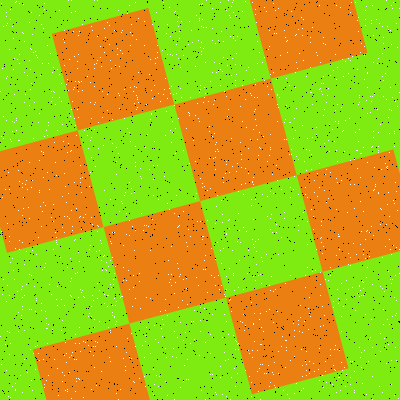

Data behind this chart, as committed beside it:
Type, X, Y
Salt, 153, 195
Salt, 134, 103
Salt, 146, 327
Salt, 289, 122
Salt, 272, 174
Salt, 19, 181
Salt, 76, 381
Salt, 306, 351
Salt, 225, 296
Salt, 167, 395
Salt, 215, 43
Salt, 39, 160
Salt, 110, 361
Salt, 354, 392
Salt, 160, 311
Salt, 307, 221
Salt, 314, 180
Salt, 329, 124
Salt, 22, 297
Salt, 31, 83
Salt, 6, 120
Salt, 43, 177
Salt, 338, 303
Salt, 179, 38
Salt, 338, 236
Salt, 3, 279
Salt, 149, 345
Salt, 67, 152
Salt, 241, 167
Salt, 65, 342
Salt, 286, 350
Salt, 82, 90
Salt, 35, 311
Salt, 102, 270
Salt, 154, 384
Salt, 248, 173
Salt, 223, 177
Salt, 348, 58
Salt, 333, 301
Salt, 213, 158
Salt, 53, 221
Salt, 178, 216
Salt, 138, 18
Salt, 23, 4
Salt, 361, 295
Salt, 372, 376
Salt, 191, 321
Salt, 175, 11
Salt, 75, 125
Salt, 289, 154
Salt, 334, 349
Salt, 218, 275
Salt, 150, 353
Salt, 78, 54
Salt, 301, 17
Salt, 186, 278
Salt, 53, 249
Salt, 145, 147
Salt, 321, 225
Salt, 139, 273
... 3,140 more rows
